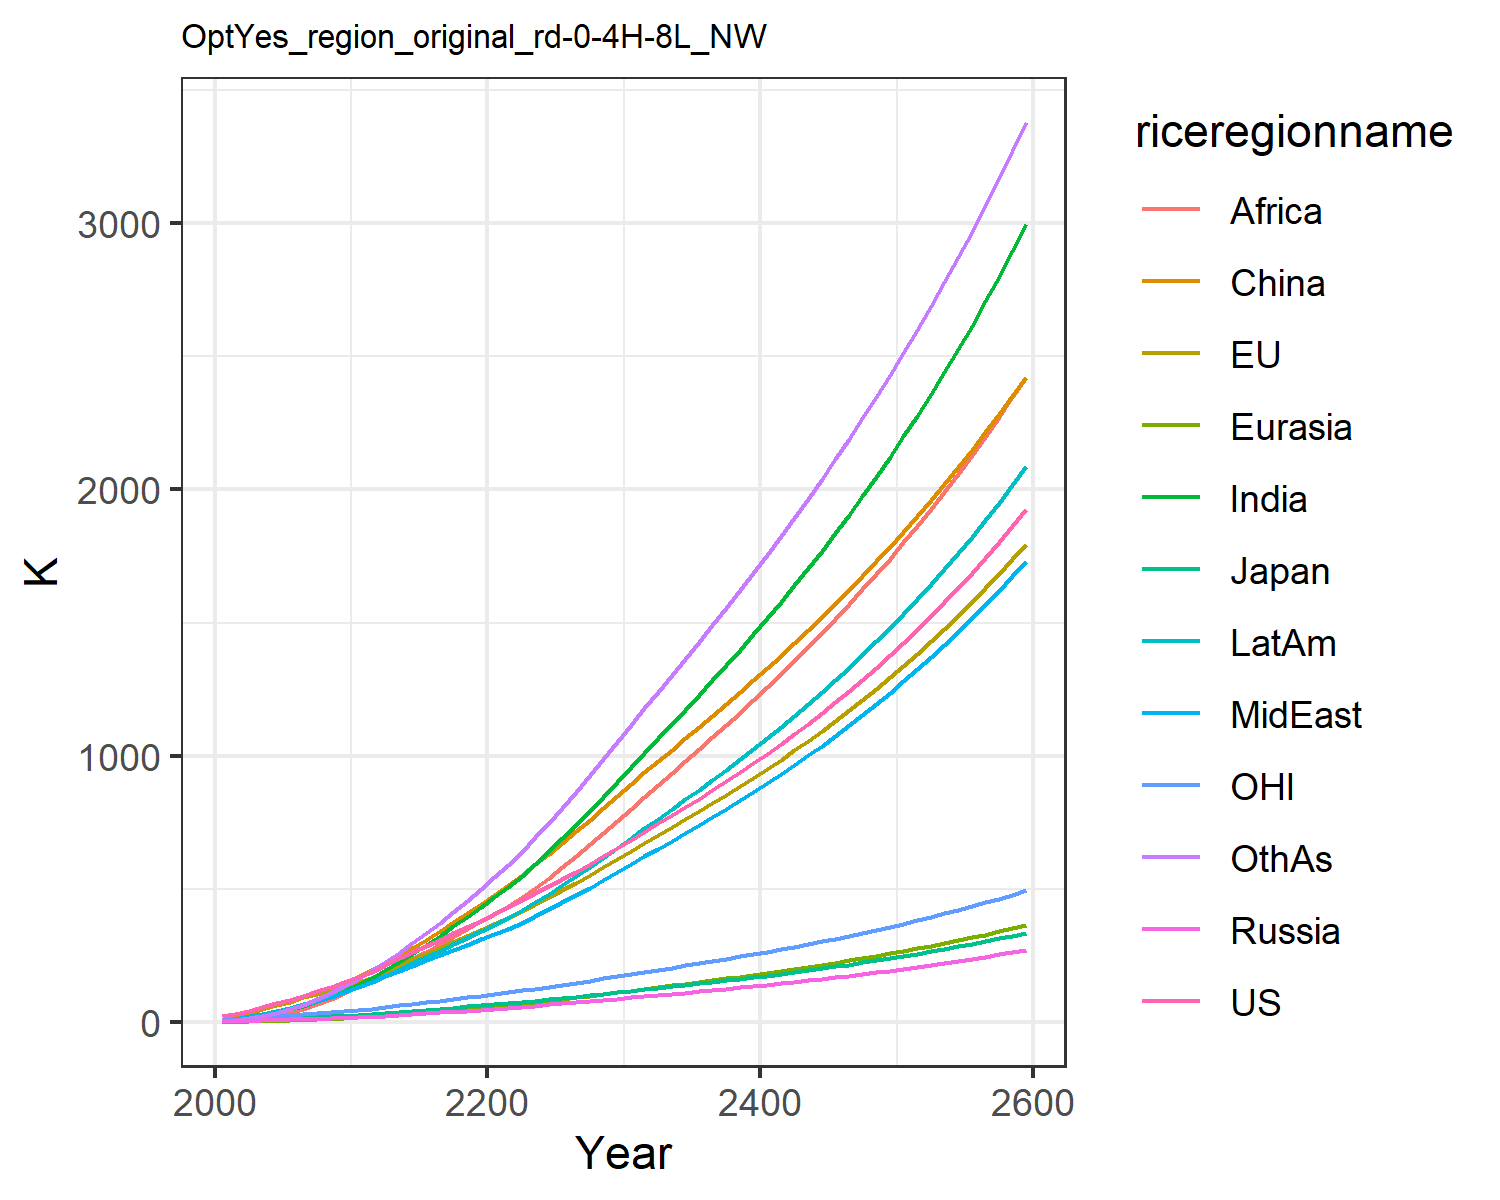

The file beside this chart, header and first rows:
22.851099741812224, 23.30227531828866, 7.133485458625752, 2.7871074321283404, 1.3624722059165122, 9.260935035042143, 4.119188282309174, 5.4160684888199055, 2.1347524454330222, 7.69296113474917, 6.870394150413591, 4.420186931295018
30.08, 30.86, 8.337, 4.215, 2.048, 22.24, 8.599, 10.8, 4.602, 13.41, 9.569, 7.834
43.09, 43.35, 10.87, 5.711, 3.178, 34.69, 15.28, 18.12, 9.017, 21.57, 13.65, 14.34
56.49, 55.81, 12.93, 7.081, 4.449, 48.14, 23.97, 27.14, 15.62, 31.18, 17.72, 23.33
70.35, 68.35, 14.33, 8.435, 5.871, 62.31, 34.79, 37.82, 24.92, 41.89, 21.64, 35.01
84.69, 80.93, 16.13, 9.858, 7.453, 77.19, 47.29, 49.55, 36.37, 53.44, 25.39, 49
99.5, 93.55, 18.24, 11.33, 9.206, 93.43, 61.47, 62.59, 49.83, 66.1, 29, 65.38
115.2, 106.4, 20.3, 12.78, 11.1, 110.5, 77.8, 77.51, 66.38, 80, 32.61, 84.82
132.1, 119.4, 22.33, 14.22, 13.14, 128.4, 96.36, 94.54, 86.45, 95.22, 36.23, 107.6
150.3, 132.8, 24.36, 15.64, 15.32, 146.7, 117.3, 113.9, 110.5, 111.8, 39.9, 134
169.6, 148.7, 26.99, 17.56, 17.93, 168.8, 140.7, 133.1, 135.2, 130.1, 44.33, 163
188.3, 167.1, 30.19, 20.03, 21.02, 197.3, 166.7, 149.8, 159.4, 149.3, 49.51, 195.6
215.9, 191.2, 34.79, 23.3, 24.83, 222.6, 195.8, 171.9, 184.1, 173.7, 56.31, 226.2
240.5, 213.6, 38.97, 26.48, 28.72, 250, 226.1, 192.5, 210.1, 197.4, 62.56, 259.7
263.7, 235.2, 42.94, 29.67, 32.75, 279.4, 257.5, 212.2, 236.9, 220.8, 68.55, 295.4
286.5, 256.5, 46.84, 32.92, 36.93, 310.1, 290.1, 231.7, 264.4, 244.2, 74.42, 333.2
309.4, 277.9, 50.73, 36.25, 41.25, 342, 324, 251.2, 292.6, 267.8, 80.38, 372.6
332.7, 299.7, 54.68, 39.68, 45.72, 375, 359, 270.9, 321.2, 291.7, 86.47, 413.7
356.5, 322, 58.73, 43.22, 50.33, 408.9, 394.9, 290.6, 350, 316, 92.69, 456.2
380.9, 344.9, 62.9, 46.87, 55.06, 443.5, 431.4, 310.3, 378.6, 340.7, 99.05, 499.5
405.9, 368.3, 67.17, 50.63, 59.9, 478.7, 468.3, 330, 407, 365.5, 105.6, 543.4
431.3, 392.3, 71.57, 54.47, 64.92, 515.1, 507.4, 350.9, 436.5, 391.7, 112.2, 589.7
457, 417.2, 76.1, 58.34, 70.18, 553, 550, 373.8, 468.5, 420.2, 119, 640
483, 442.8, 80.75, 62.28, 75.64, 592.1, 595.2, 398.1, 504.2, 450.2, 126, 693.1
509.6, 469, 85.53, 66.29, 81.26, 632.2, 642.2, 423.4, 542.4, 481.5, 133.2, 748.3
536.7, 495.9, 90.44, 70.39, 87.04, 673.2, 690.9, 449.5, 582.5, 513.9, 140.6, 805.3
564.9, 524, 95.57, 74.65, 93.01, 715.6, 741.6, 476.9, 624.2, 547.7, 148.2, 864.9
593.8, 552.7, 100.8, 79.01, 99.13, 758.9, 793.7, 505, 667.2, 582.4, 156.1, 925.8
623.4, 582.1, 106.2, 83.46, 105.4, 802.8, 846.8, 533.6, 711, 617.9, 164.1, 987.8
653.6, 612.1, 111.7, 88, 111.8, 847.5, 900.8, 562.7, 755.6, 654.2, 172.2, 1051
684.5, 642.8, 117.4, 92.64, 118.3, 892.8, 955.9, 592.4, 801.1, 691.2, 180.6, 1115
715.4, 673.3, 123, 97.27, 124.8, 937.5, 1011, 622, 846.4, 728.1, 188.9, 1178
745.9, 702.9, 128.5, 101.8, 131.2, 980.7, 1065, 651.1, 890.8, 764.2, 196.9, 1241
776.4, 732.3, 133.9, 106.3, 137.6, 1023, 1119, 680.3, 935.1, 800.2, 204.9, 1303
807.2, 761.9, 139.4, 110.9, 144, 1065, 1173, 709.6, 979.5, 836.3, 213, 1365
838.7, 791.8, 145, 115.5, 150.5, 1108, 1228, 739.4, 1024, 872.9, 221.1, 1428
870.7, 822.3, 150.7, 120.2, 157.1, 1151, 1284, 769.7, 1069, 910, 229.4, 1491
903.6, 853.4, 156.5, 125, 163.8, 1195, 1340, 800.6, 1115, 947.9, 237.9, 1555
937.2, 885.2, 162.4, 129.9, 170.7, 1239, 1398, 832.1, 1162, 986.5, 246.6, 1621
971.8, 917.7, 168.5, 135, 177.7, 1284, 1457, 864.4, 1209, 1026, 255.5, 1687
1007, 951, 174.8, 140.1, 184.8, 1329, 1516, 897.4, 1257, 1066, 264.5, 1754
1044, 985.2, 181.2, 145.4, 192.1, 1376, 1578, 931.2, 1307, 1108, 273.9, 1823
1081, 1020, 187.8, 150.9, 199.6, 1423, 1640, 965.9, 1357, 1150, 283.4, 1893
1120, 1056, 194.6, 156.4, 207.3, 1471, 1704, 1001, 1408, 1194, 293.2, 1965
1160, 1093, 201.6, 162.2, 215.2, 1521, 1769, 1038, 1460, 1238, 303.3, 2038
1200, 1131, 208.7, 168.1, 223.2, 1571, 1836, 1076, 1514, 1284, 313.7, 2113
1243, 1170, 216.1, 174.1, 231.5, 1623, 1905, 1114, 1568, 1331, 324.3, 2189
1286, 1210, 223.8, 180.4, 240, 1676, 1976, 1154, 1624, 1380, 335.3, 2267
1331, 1252, 231.6, 186.8, 248.8, 1730, 2048, 1194, 1682, 1429, 346.5, 2347
1377, 1294, 239.7, 193.4, 257.8, 1785, 2122, 1236, 1740, 1481, 358.1, 2429
1424, 1338, 248, 200.2, 267.1, 1842, 2199, 1280, 1801, 1533, 370, 2513
1473, 1383, 256.6, 207.2, 276.6, 1900, 2277, 1324, 1863, 1587, 382.3, 2599
1524, 1429, 265.5, 214.5, 286.4, 1959, 2358, 1370, 1926, 1643, 394.9, 2688
1576, 1477, 274.6, 221.9, 296.5, 2020, 2441, 1417, 1991, 1701, 407.9, 2779
1630, 1526, 284, 229.6, 306.9, 2083, 2527, 1465, 2058, 1760, 421.3, 2872
1685, 1577, 293.7, 237.5, 317.7, 2148, 2615, 1516, 2127, 1821, 435.1, 2968
1742, 1629, 303.8, 245.7, 328.7, 2214, 2706, 1567, 2198, 1885, 449.3, 3066
1801, 1683, 314.1, 254.2, 340.1, 2282, 2799, 1620, 2271, 1950, 463.9, 3168
1862, 1738, 324.8, 262.9, 351.9, 2351, 2895, 1675, 2346, 2017, 479, 3272
1925, 1796, 335.8, 271.9, 364, 2423, 2995, 1732, 2424, 2086, 494.6, 3379
